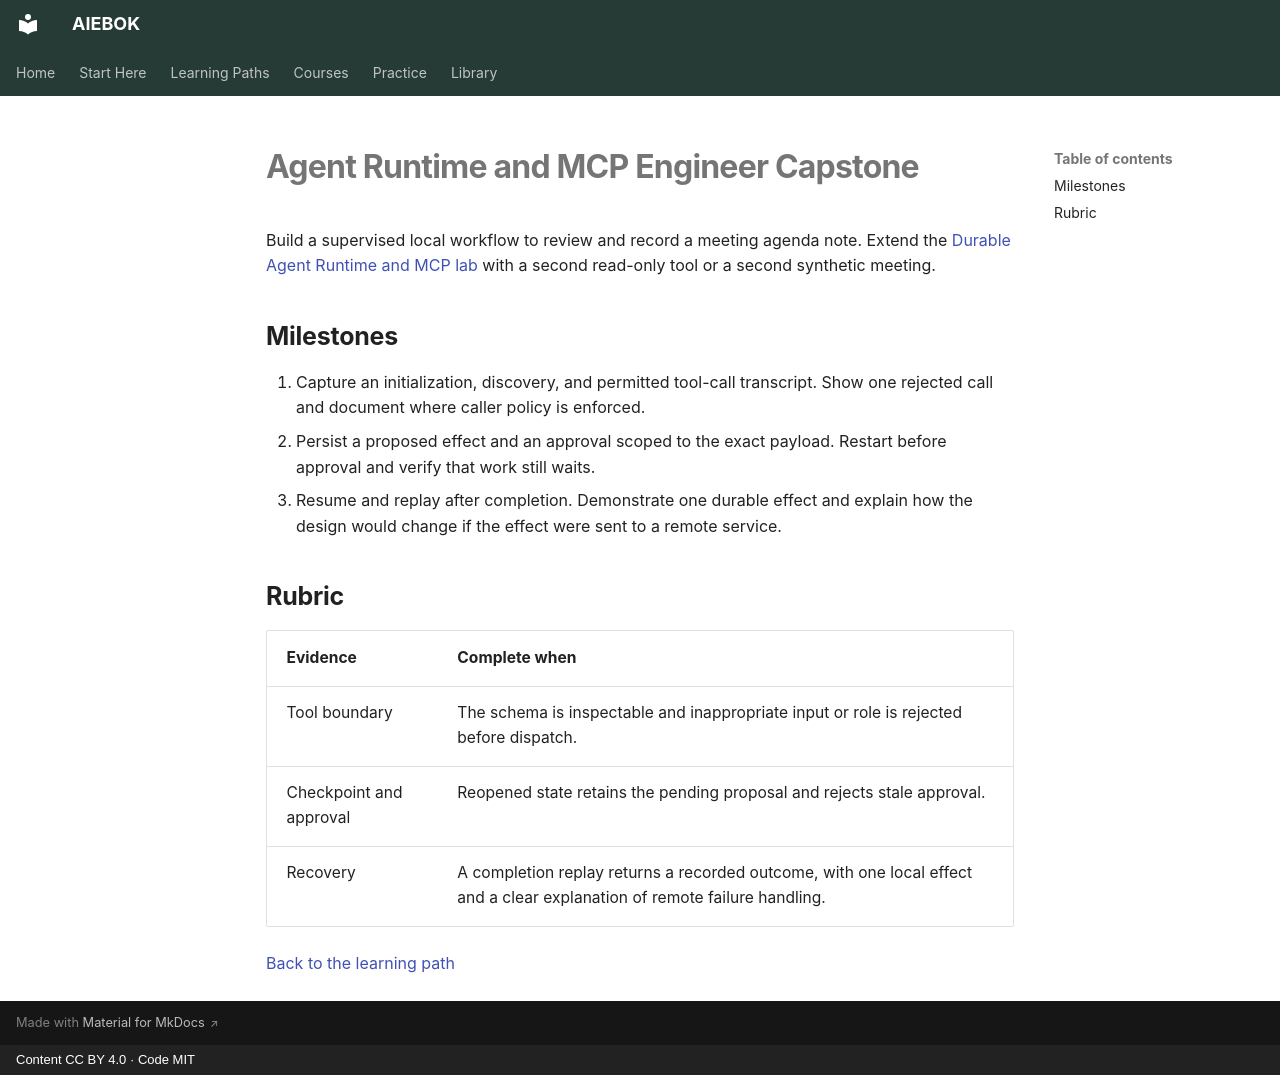

repository: mahalingam-inapp/aiebok · page: getting-started/learning-paths/agent-runtime-capstone/index.html · generator: mkdocs · copyright: Content CC BY 4.0 · Code MIT

# Agent Runtime and MCP Engineer Capstone

Build a supervised local workflow to review and record a meeting agenda note. Extend the [Durable Agent Runtime and MCP lab](../../courses/durable-agent-tool-runtime/index.md) with a second read-only tool or a second synthetic meeting.

## Milestones

1. Capture an initialization, discovery, and permitted tool-call transcript. Show one rejected call and document where caller policy is enforced.
2. Persist a proposed effect and an approval scoped to the exact payload. Restart before approval and verify that work still waits.
3. Resume and replay after completion. Demonstrate one durable effect and explain how the design would change if the effect were sent to a remote service.

## Rubric

| Evidence | Complete when |
|---|---|
| Tool boundary | The schema is inspectable and inappropriate input or role is rejected before dispatch. |
| Checkpoint and approval | Reopened state retains the pending proposal and rejects stale approval. |
| Recovery | A completion replay returns a recorded outcome, with one local effect and a clear explanation of remote failure handling. |

[Back to the learning path](agent-runtime-mcp-engineer.md)
